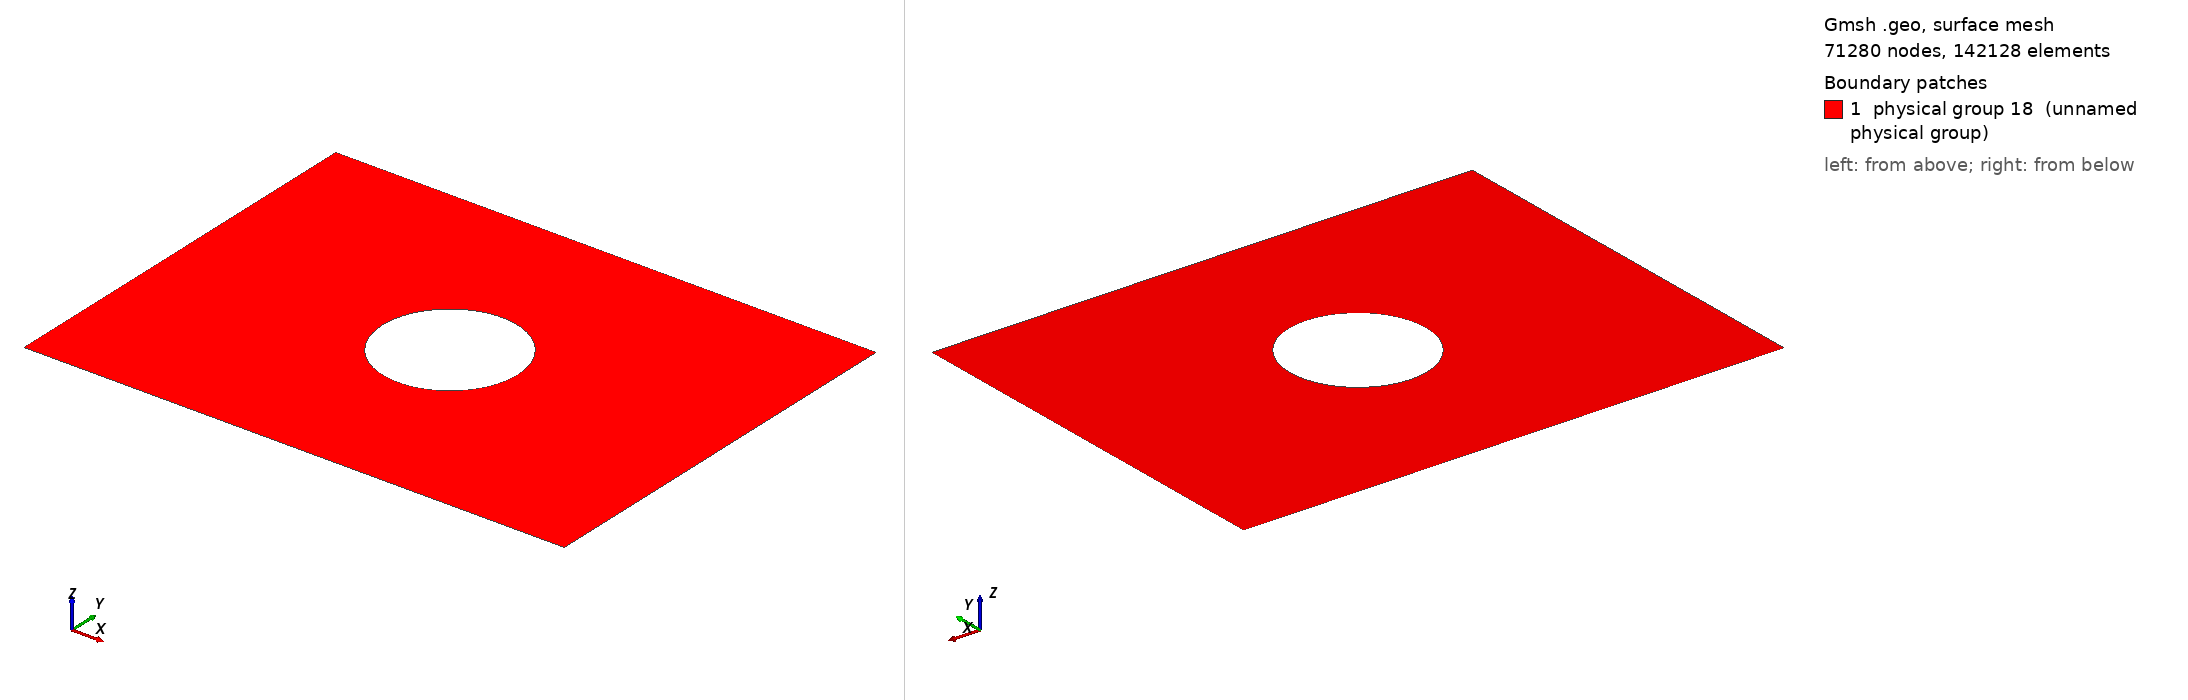

Gmsh geometry script, surface-meshed: 71280 nodes, 142128 surface elements. Boundary patches (legend numbers): 1 physical group 18 (unnamed physical group). Left view from above one corner, right view from below the opposite corner. Legend entries are the model's physical surfaces. The drawing asked Gmsh for element sizes between 1% and 20% of the model's largest extent; the script's own settings can give other sizes.

=== mesh.geo (drawn) ===
basin_x = 1280;
basin_y = 640+320;
site_x = 320;
site_y = 160;
rad = 160;
n = 50;
element_size = 1;
element_size_coarse = 10;

Point(1) = {0, 0, 0, element_size_coarse};
Point(2) = {basin_x, 0, 0, element_size_coarse};
Point(3) = {0, basin_y, 0, element_size_coarse};
Point(4) = {basin_x, basin_y, 0, element_size_coarse};

Point(5) = {(basin_x - site_x)/2, (basin_y/2-rad)/2-site_y/2, 0, element_size};
Extrude{site_x, 0, 0} { Point{5}; Layers{site_x/element_size}; }
Extrude{0, site_y, 0} { Line{1}; Layers{site_y/element_size}; }

Line(6) = {1, 2};
Line(7) = {2, 4};
Line(8) = {4, 3};
Line(9) = {3, 1};
Line Loop(10) = {9, 6, 7, 8};
Line Loop(11) = {3, 2, -4, -1};

Point(9) = {basin_x/2, basin_y/2, 0, element_size_coarse};
Point(10) = {basin_x/2, basin_y/2-rad, 0, element_size_coarse};
Point(11) = {basin_x/2, basin_y/2+rad, 0, element_size_coarse};
Circle(14) = {11, 9, 10};
Circle(15) = {10, 9, 11};
Line Loop(16) = {14, 15};
Plane Surface(17) = {10, 11, 16};

Physical Line(2) = {7};
Physical Line(1) = {9};
Physical Line(3) = {8, 6, 14, 15};
Physical Surface(18) = {17, 5};
